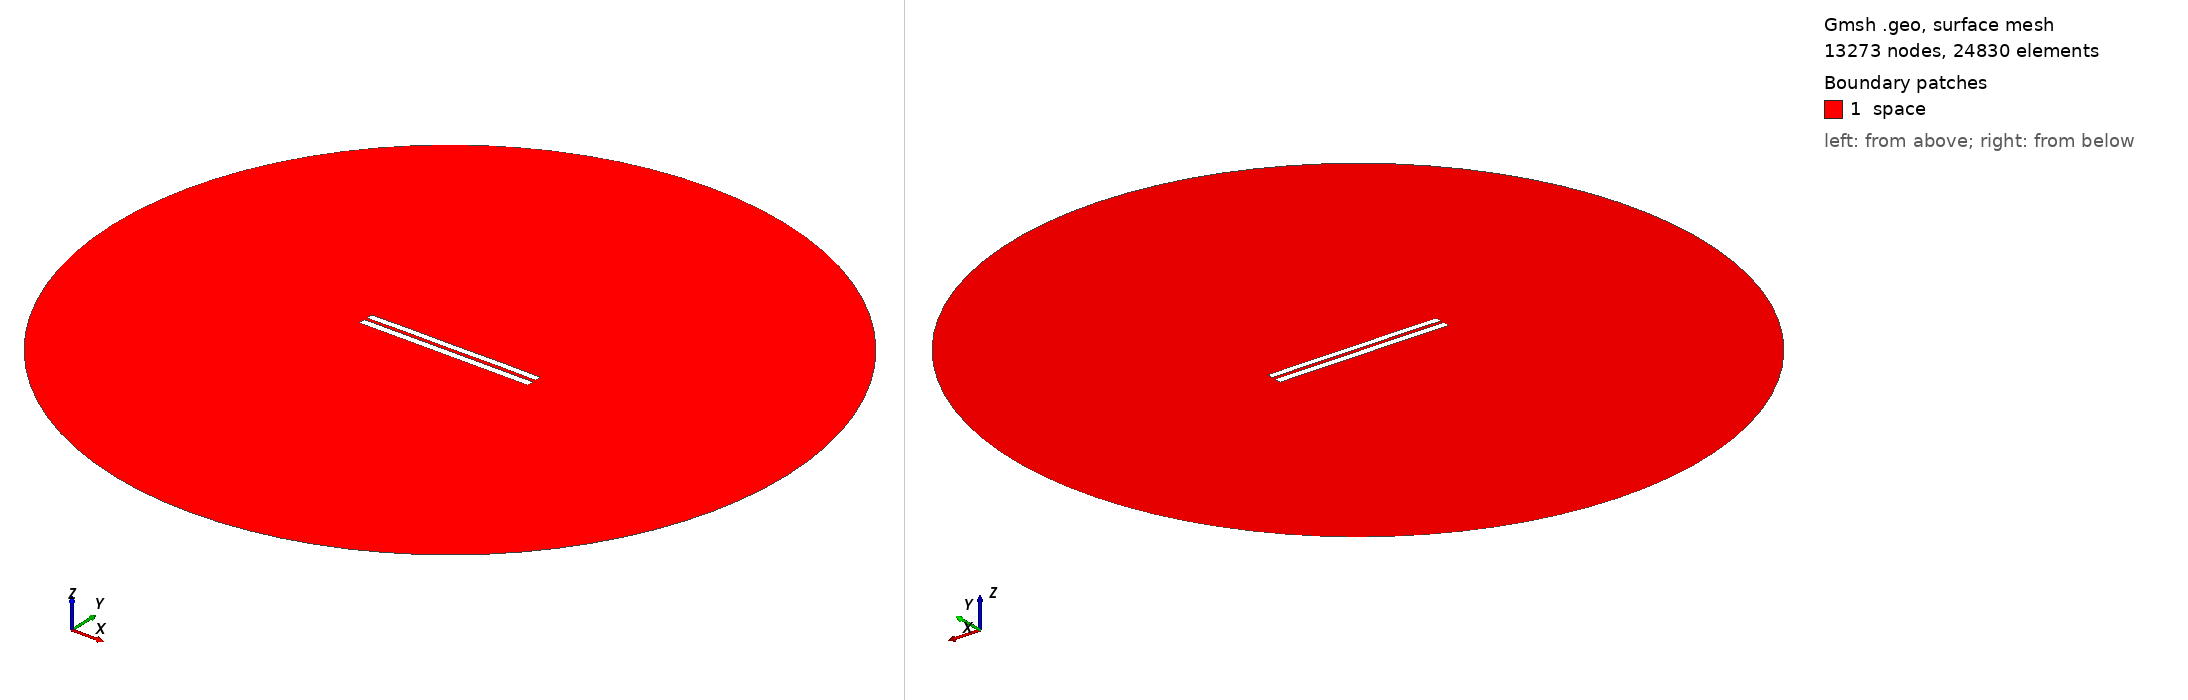

Gmsh geometry script, surface-meshed: 13273 nodes, 24830 surface elements. Boundary patches (legend numbers): 1 space. Left view from above one corner, right view from below the opposite corner. Legend entries are the model's physical surfaces. The drawing asked Gmsh for element sizes between 1% and 20% of the model's largest extent; the script's own settings can give other sizes.

=== 4339.geo (drawn) ===
//---------------------------------------
// Geometry kernel
//---------------------------------------

SetFactory("OpenCASCADE");



//---------------------------------------
// Parameters of the geometry
//---------------------------------------

// Overetch of the upper plate
overetch = 0.125;

// Distance between the plates
distance = 1.75;

// Discretization over the x axis (for the deformation)
nx = 50; 

// Length of the plate
L = 100 - overetch; 

// Number of modes
n = 4; 

// 1st mode coefficient
coeff(1) = 0.15;
beta(1) = 0.596864 * 3.1415926535 / L;

// 2nd mode coefficient
coeff(2) = 0.07499999999999998;
beta(2) = 1.49418 * 3.1415926535 / L;

// 3rd mode coefficient
coeff(3) = 0.0;
beta(3) = 2.50025 * 3.1415926535 / L;

// 4th mode coefficient
coeff(4) = 0.07499999999999998;
beta(4) = 3.49999 * 3.1415926535 / L;



//---------------------------------------
// Upper plate (deformed rectangle)
//---------------------------------------

// Coordiantes of the upper plate
xmin = -50;
xmax = 50 - overetch;

// Height of the upper plate
yheight = 4 - 2 * overetch;

// Indexes of the points
UpperID[] = {};
LowerID[] = {};
LeftID[] = {};
RightID[] = {};

// Point index
p = 1;

// Horizontal edges
For i In {1:nx}
    x = xmin + (i-1)*(xmax - xmin)/(nx-1);

    y_bottom = distance / 2 + overetch;
    For j In {1:n}
        C = (Cosh(beta(j)*L) + Cos(beta(j)*L)) / (Sinh(beta(j)*L) + Sin(beta(j)*L));
        y_bottom  = y_bottom + coeff(j) * (Cosh(beta(j)*(x+50)) - Cos(beta(j)*(x+50)) - C * (Sinh(beta(j)*(x+50)) - Sin(beta(j)*(x+50))));
    EndFor

    y_top = y_bottom + yheight;

    Point(p) = {x, y_top, 0, 1.0};
    UpperID[i] = p;
    p = p + 1;

    Point(p) = {x, y_bottom, 0, 1.0};
    LowerID[i] = p;
    p = p + 1;
EndFor

// Create point lists
UpperPts[] = {}; LowerPts[] = {};
For i In {1:nx}
  UpperPts[] += {UpperID[i]};
  LowerPts[] += {LowerID[i]};
EndFor

// Build splines
Spline(1) = {UpperPts[]};
Spline(2) = {LowerPts[]};
Line(3) = {LowerPts[nx-1], UpperPts[nx-1]};
Line(4) = {LowerPts[0], UpperPts[0]};

// Build the plane surface
Curve Loop(1) = {2, 3, -1, -4};
Plane Surface(1) = {1};



//---------------------------------------
// Lower plate (rectangle)
//---------------------------------------

// Vertices
Point(1001) = {-50, -1, 0, 1.0};
Point(1002) = { 50, -1, 0, 1.0};
Point(1003) = { 50,  -5, 0, 1.0};
Point(1004) = {-50,  -5, 0, 1.0};

// Edges
Line(5) = {1001, 1002};
Line(6) = {1002, 1003};
Line(7) = {1003, 1004};
Line(8) = {1004, 1001};

// Plane surface
Line Loop(2) = {5, 6, 7, 8};
Plane Surface(2) = {2}; 



//---------------------------------------
// Outer (fictious) boundary
//---------------------------------------

// Points
Point(1005) = {0, 0, 0};       // Center
Point(1006) = {200, 0, 0};     // Start point
Point(1007) = {0, 200, 0};     // 90 degrees
Point(1008) = {-200, 0, 0};    // 180 degrees
Point(1009) = {0, -200, 0};    // 270 degrees

// Circle arcs (each needs start, center, end)
Circle(9) = {1006, 1005, 1007};
Circle(10) = {1007, 1005, 1008};
Circle(11) = {1008, 1005, 1009};
Circle(12) = {1009, 1005, 1006};

// Plane surface for the entire domain
Curve Loop(3) = {9, 10, 11, 12};
Surface(3) = {3};

// Subtract the plates from the whole domain to obtain the actual domain where we want to solve the equations
BooleanDifference{ Surface{3}; Delete; }{ Surface{1}; Surface{2}; Delete; }




//---------------------------------------
// Transfinite Lines/Curves
//---------------------------------------

// Set the number of points on the boundaries
r = 7;

// Plates
Transfinite Curve {1, 2} = 50*r Using Progression 1;
Transfinite Curve {3, 4} = 2*r Using Progression 1;
Transfinite Line {5, 7} = 50*r Using Progression 1;
Transfinite Line {6, 8} = 2*r Using Progression 1;

// Outer boundary
Transfinite Line {9, 10, 11, 12} = 20 Using Progression 1;



//---------------------------------------
// Physical groups
//---------------------------------------                

// Physical curves (boundaries)
Physical Line("force_segment", 10) = {2};
Physical Line("upper_plate", 11) = {1, 3, 4};
Physical Line("lower_plate", 12) = {5, 6, 7, 8};
Physical Line("boundary", 20) = {9, 10, 11, 12};

// Physical Surfaces
Physical Surface("space", 30) = {3};



//---------------------------------------
// 6. Generate the Mesh
//---------------------------------------

// 2D mesh generation
Mesh 2;
